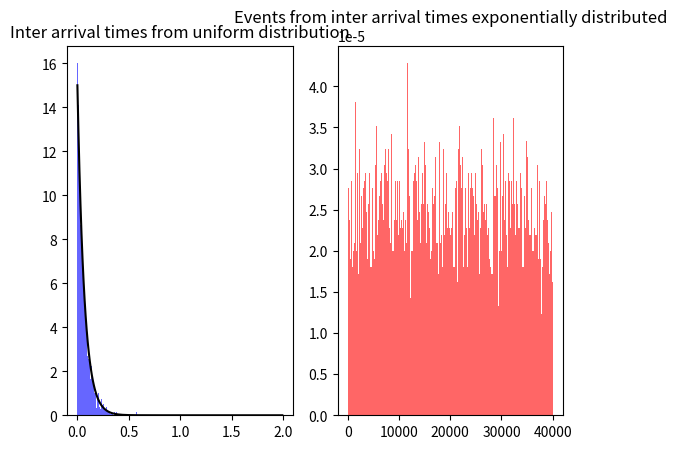

The matplotlib source for this figure:
import random
import numpy as np
import matplotlib.pyplot as plt

scalar = 10 

arrival_rate = 1.5 * scalar #events per unit of time
T = 35 * scalar #time period of interest

N = int(arrival_rate * T) #number of events in time period

events_uniform = []
exponential_arrival_time = []
events_poisson = []

for i in range(N):
    U = random.uniform(0, T)
    events_uniform.append(U)
    E = np.random.exponential(arrival_rate)
    exponential_arrival_time.append(E)
    P = np.random.poisson(arrival_rate * T)
    events_poisson.append(P)

sorted_events_uni = sorted(events_uniform)
#print(sorted_events_uni)
inter_arrival_times = [sorted_events_uni[i] - sorted_events_uni[i-1] for i in range(1, len(sorted_events_uni))]
#print(inter_arrival_times)
sorted_exponential_arrival_time = sorted(exponential_arrival_time)
events_exp = []
events_exp.append(exponential_arrival_time[0])
for i in range(len(exponential_arrival_time)):
    if i == 0:
        events_exp.append(exponential_arrival_time[0])
    else:
        events_exp.append(exponential_arrival_time[i] + events_exp[i-1])

fig = plt.figure()
ax1 = fig.add_subplot(1, 2, 1)
ax2 = fig.add_subplot(1, 2, 2)
#ax3 = fig.add_subplot(1, 3, 3)

BINS = 20 * scalar

def exp_pdf(x, param=arrival_rate):
    return param * np.exp(-param * x)

x_points = np.arange(0, 2, 0.01)
y_points = list(map(exp_pdf, x_points))


#ax1.hist(events_uniform, bins=BINS, density=True, alpha=0.6, color='blue')
#ax1.set_title('Uniform Distribution')
ax1.hist(inter_arrival_times, bins=BINS, density=True, alpha=0.6, color='blue')
ax1.plot(x_points, y_points, color='black')
ax1.set_title('Inter arrival times from uniform distribution')

ax2.hist(events_exp, bins=BINS, density=True, alpha=0.6, color='red')
ax2.set_title('Events from inter arrival times exponentially distributed')

""" ax3.hist(events_poisson, bins=BINS, density=True, alpha=0.6, color='green')
ax3.set_title('Poisson Distribution') """


plt.show()
